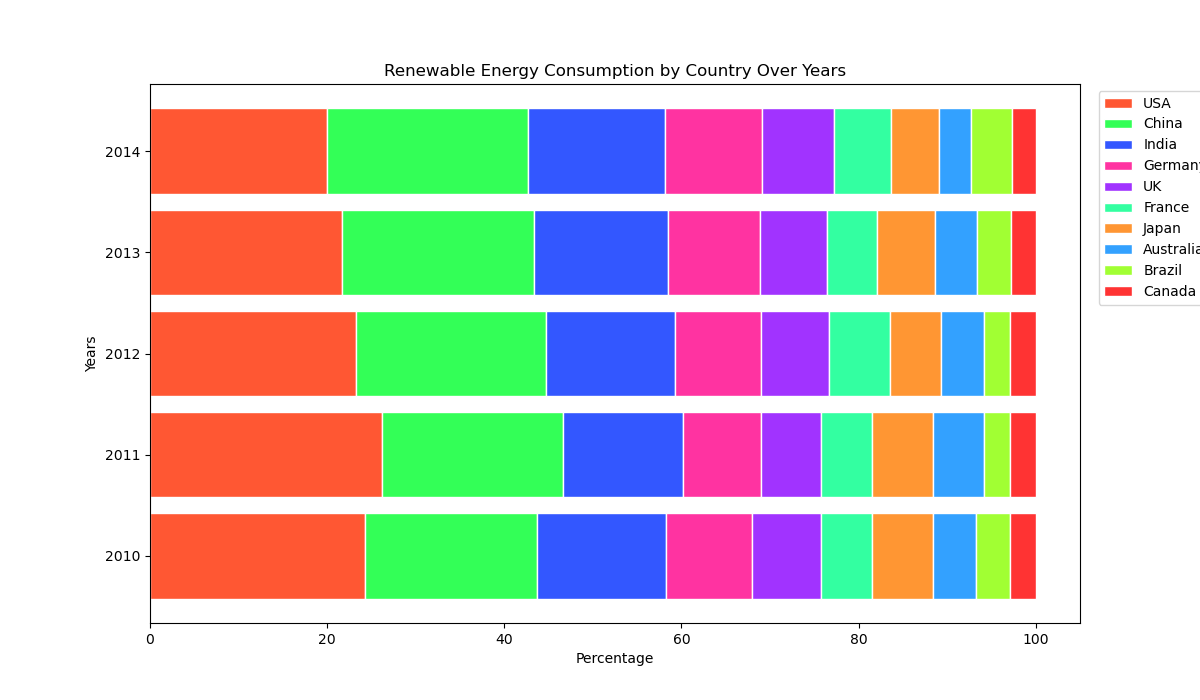

Source data for this figure (header and first rows):
Country, 2010, 2011, 2012, 2013, 2014
USA, 25, 27, 24, 23, 22
China, 20, 21, 22, 23, 25
India, 15, 14, 15, 16, 17
Germany, 10, 9, 10, 11, 12
UK, 8, 7, 8, 8, 9
France, 6, 6, 7, 6, 7
Japan, 7, 7, 6, 7, 6
Australia, 5, 6, 5, 5, 4
Brazil, 4, 3, 3, 4, 5
Canada, 3, 3, 3, 3, 3
